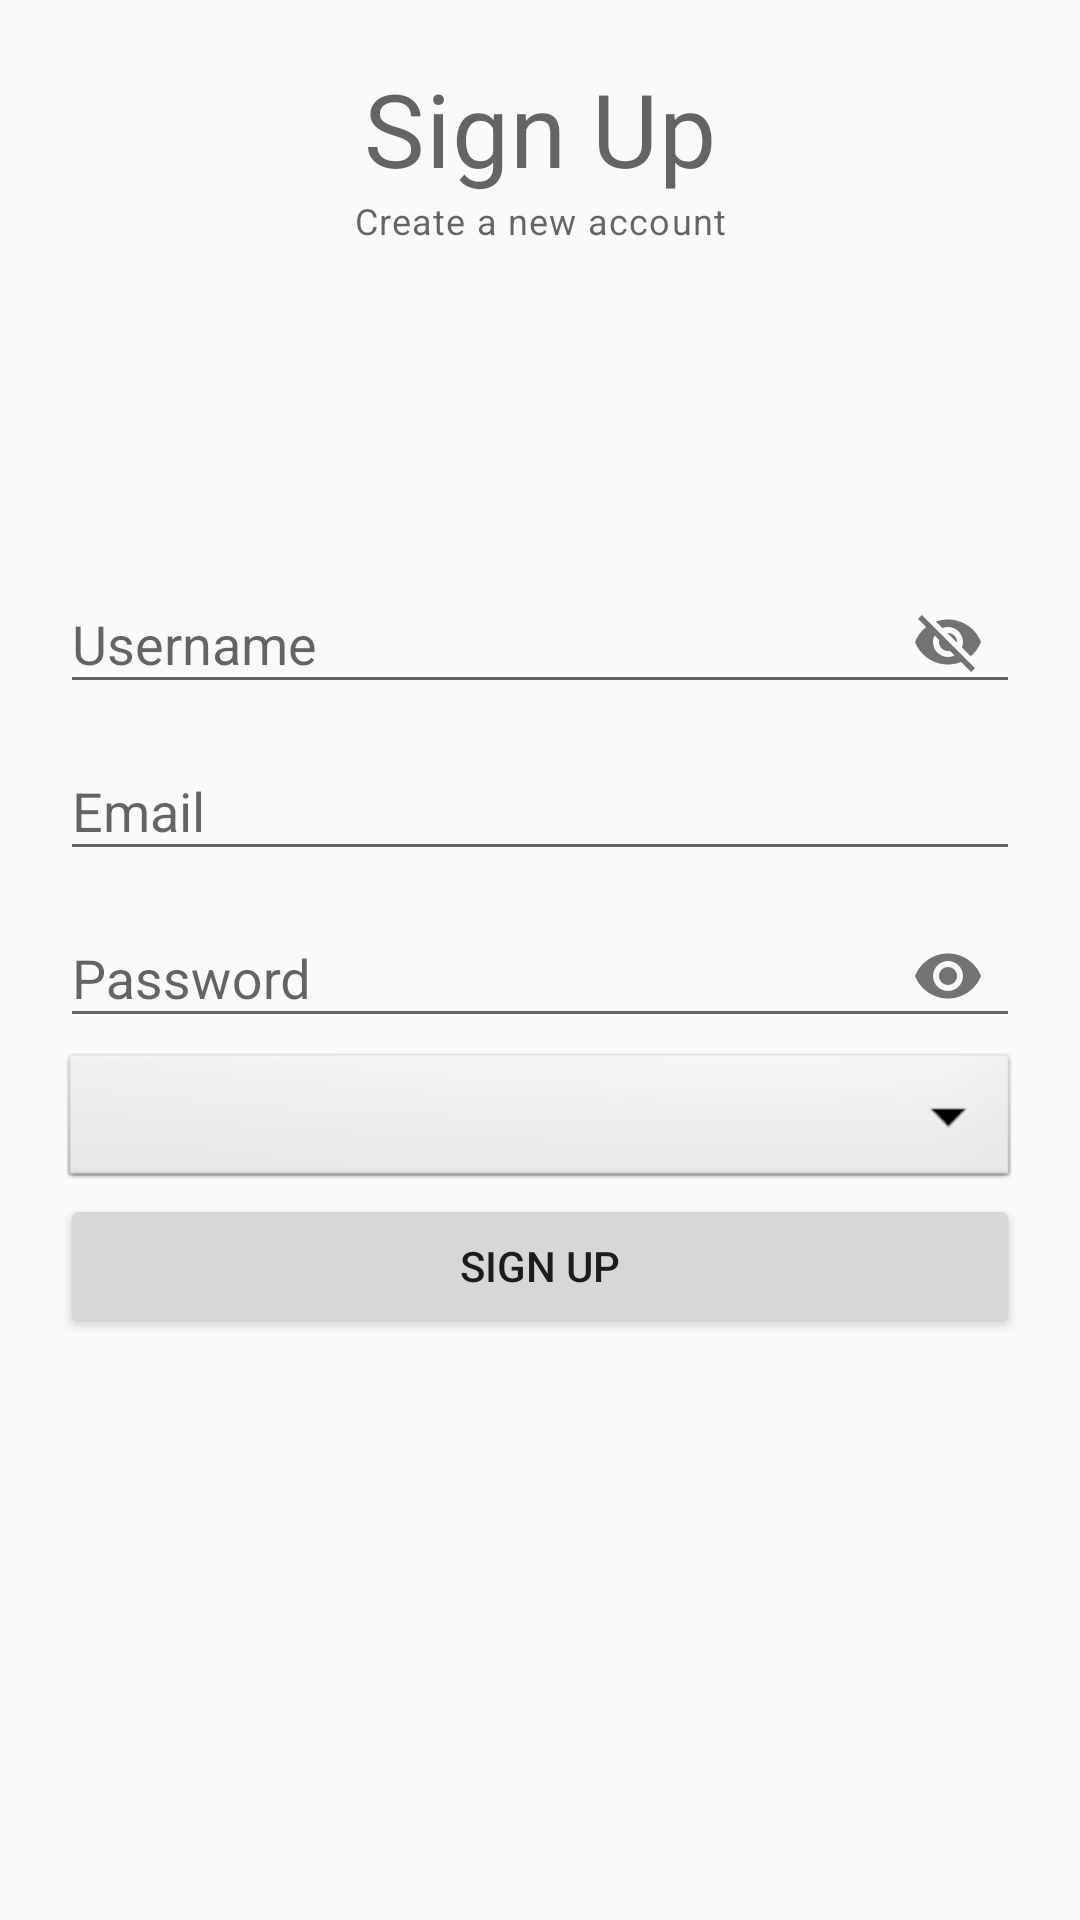

The Android layout XML behind this screen, and the referenced resources:
<!-- AndroidManifest.xml: application theme Theme.AppCompat.Light.DarkActionBar -->
<!-- res/layout/activity_sign_up.xml -->
<?xml version="1.0" encoding="utf-8"?>
<RelativeLayout xmlns:android="http://schemas.android.com/apk/res/android"
    xmlns:app="http://schemas.android.com/apk/res-auto"
    xmlns:tools="http://schemas.android.com/tools"
    android:layout_width="match_parent"
    android:layout_height="match_parent"
    android:padding="20dp"
    tools:context=".SignUpActivity">

    <TextView
        android:id = "@+id/titleLabelTv"
        android:layout_width="match_parent"
        android:layout_height="wrap_content"
        android:text = "Sign Up"
        android:textAlignment="center"
        style = "@style/TextAppearance.MaterialComponents.Headline4"/>

    <TextView
        android:id = "@+id/descriptionLabelTv"
        android:layout_width="match_parent"
        android:layout_below="@+id/titleLabelTv"
        android:layout_height="wrap_content"
        android:text="Create a new account"
        android:textAlignment="center"
        style = "@style/TextAppearance.MaterialComponents.Caption"/>
    <com.google.android.material.textfield.TextInputLayout
        android:id="@+id/usernameTil"
        android:layout_width="match_parent"
        android:layout_above="@+id/emailTil"
        android:layout_height="wrap_content"
        android:layout_centerInParent="true"
        app:passwordToggleEnabled="true">

        <EditText
            android:id="@+id/usernameEt"
            android:layout_width="match_parent"
            android:layout_height="wrap_content"
            android:hint="Username"
            android:importantForAutofill="no"
            android:inputType="text"
            android:textColorHint="#546E7A"
            tools:ignore="TextContrastCheck,VisualLintTextFieldSize" />
    </com.google.android.material.textfield.TextInputLayout>
    <com.google.android.material.textfield.TextInputLayout
        android:id="@+id/emailTil"
        android:layout_width="match_parent"
        android:layout_above="@+id/passwordTil"
        android:layout_height="wrap_content">

        <EditText
            android:id="@+id/emailET"
            android:layout_width="match_parent"
            android:layout_height="wrap_content"
            android:hint="@string/email"
            android:importantForAutofill="no"
            android:inputType="textEmailAddress"
            tools:ignore="TouchTargetSizeCheck" />
    </com.google.android.material.textfield.TextInputLayout>

    <com.google.android.material.textfield.TextInputLayout
        android:id="@+id/passwordTil"
        android:layout_width="match_parent"
        android:layout_height="wrap_content"
        android:layout_centerInParent="true"
        app:passwordToggleEnabled="true">

        <EditText
            android:id="@+id/passwordEt"
            android:layout_width="match_parent"
            android:layout_height="wrap_content"
            android:hint="@string/password"
            android:importantForAutofill="no"
            android:inputType="textPassword"
            android:textColorHint="#546E7A" />
    </com.google.android.material.textfield.TextInputLayout>

    <Spinner
        android:id="@+id/spinner1"
        android:layout_width="match_parent"
        android:layout_height="wrap_content"
        android:layout_below="@+id/passwordTil"
        android:background="@android:drawable/btn_dropdown"
        android:spinnerMode="dropdown"
        />


    <Button
        android:id="@+id/SignupBtn"
        android:layout_width="match_parent"
        android:layout_height="wrap_content"
        android:layout_below="@+id/spinner1"
        android:text="Sign Up"
        tools:ignore="DuplicateSpeakableTextCheck" />
</RelativeLayout>
<!-- resources referenced by this layout -->
<resources>
  <string name="email">Email</string>
  <string name="password">Password</string>
</resources>
